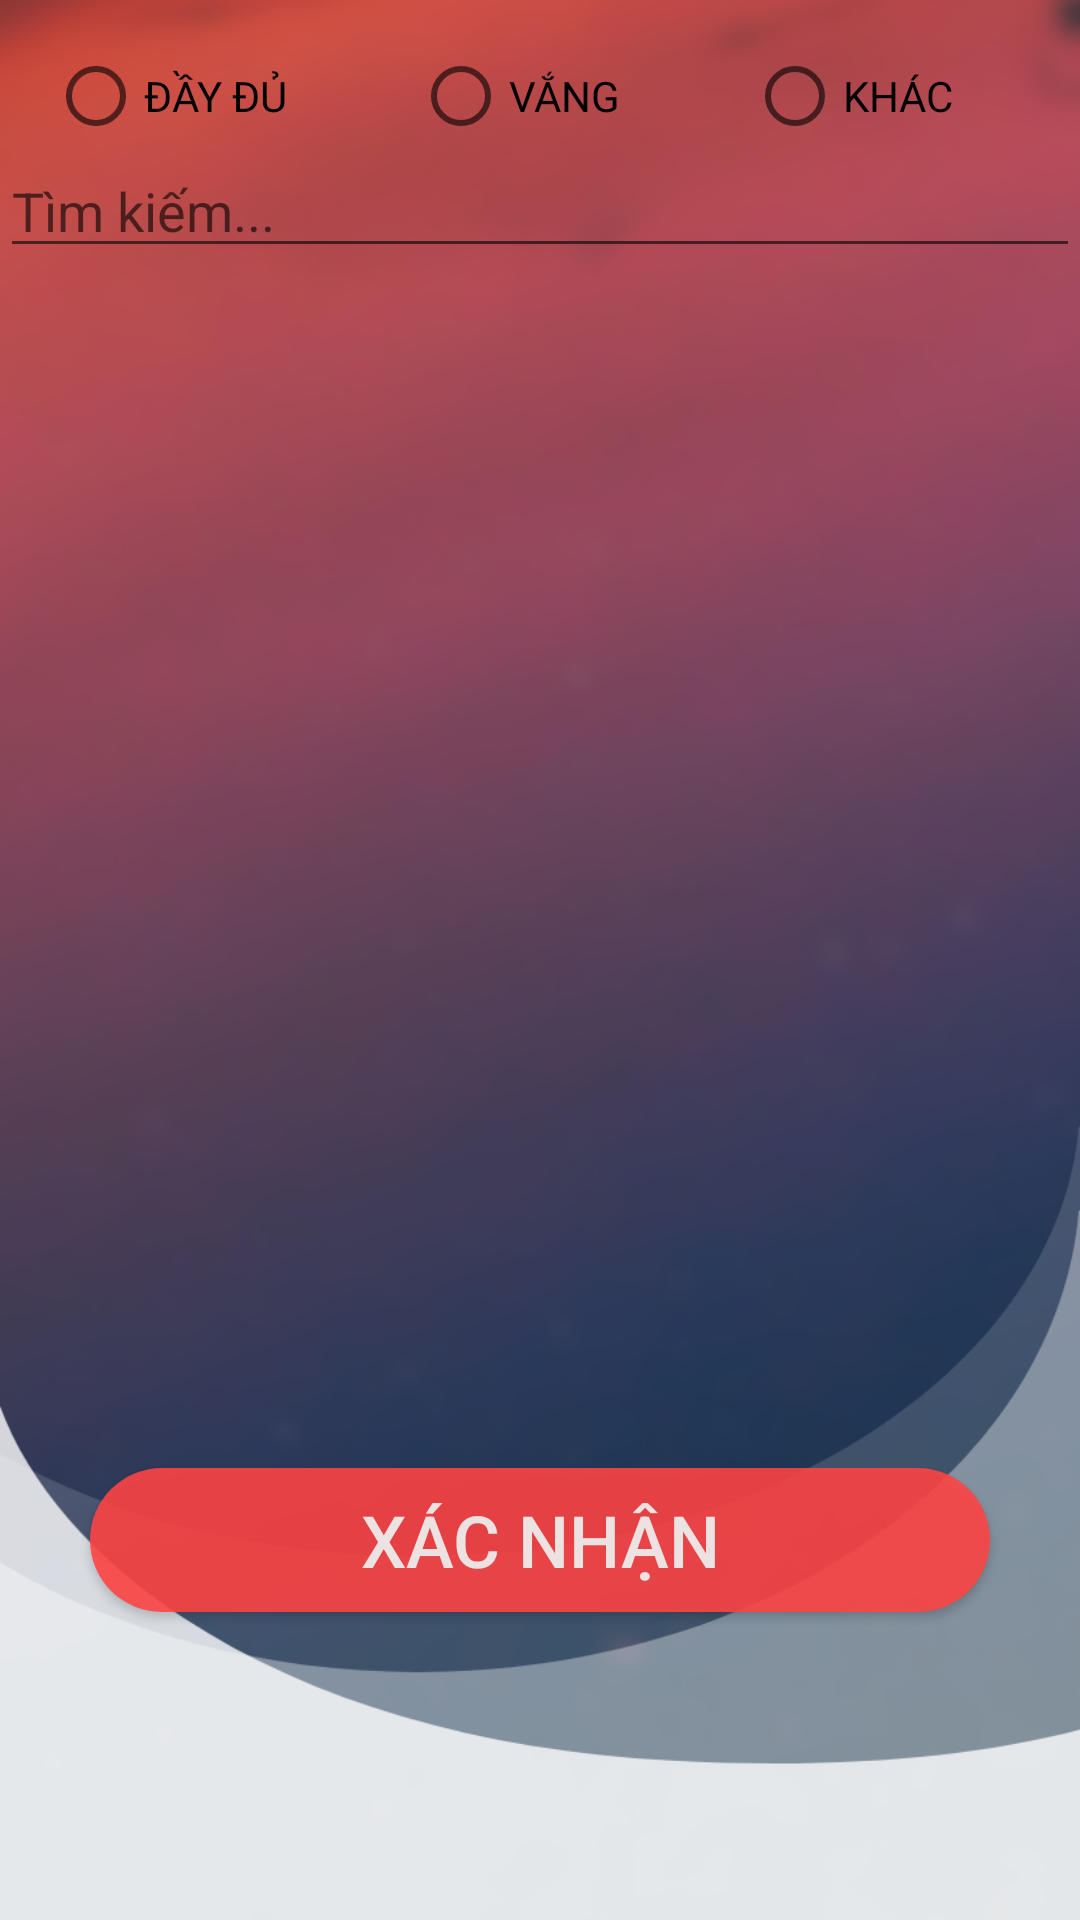

Write the Android layout XML for this screen, with the resource values it uses.
<!-- AndroidManifest.xml: application theme AppTheme -->
<!-- res/layout/activity_setting_siso.xml -->
<?xml version="1.0" encoding="utf-8"?>
<LinearLayout xmlns:android="http://schemas.android.com/apk/res/android"
    xmlns:app="http://schemas.android.com/apk/res-auto"
    xmlns:tools="http://schemas.android.com/tools"
    android:orientation="vertical"
    android:layout_width="match_parent"
    android:layout_height="match_parent"
    tools:context="com.example.zoy.firebasereal.setting_siso"
    android:background="@drawable/login">

    <RadioGroup
        android:id="@+id/siso_radiogr"
        android:orientation="horizontal"
        android:layout_width="match_parent"
        android:layout_height="wrap_content"
        android:layout_marginTop="16dp"
        >

        <RadioButton
            android:id="@+id/r_1"
            android:layout_width="wrap_content"
            android:layout_height="wrap_content"
            android:layout_weight="1"
            android:layout_marginLeft="16dp"
            android:text="ĐẦY ĐỦ" />

        <RadioButton
            android:id="@+id/r_2"
            android:layout_width="wrap_content"
            android:layout_height="wrap_content"
            android:text="VẮNG"
            android:layout_weight="1"/>

        <RadioButton
            android:layout_weight="1"
            android:id="@+id/r_3"
            android:layout_width="wrap_content"
            android:layout_height="wrap_content"
            android:text="KHÁC" />
    </RadioGroup>

    <android.support.design.widget.TextInputLayout
        android:id="@+id/sohocsinh_vang"
        android:layout_width="match_parent"
        android:layout_height="0dp"
        app:errorEnabled="true">

        <android.support.design.widget.TextInputEditText
            android:inputType="number"
            android:layout_width="match_parent"
            android:layout_height="wrap_content"
            android:hint="Số học sinh vắng"
            android:textSize="24sp" />
    </android.support.design.widget.TextInputLayout>

    <android.support.design.widget.TextInputLayout
        android:id="@+id/tenhocsinh_vang"
        android:layout_width="match_parent"
        android:layout_height="0dp"
        app:errorEnabled="true">

        <android.support.design.widget.TextInputEditText
            android:inputType="textPersonName|textCapWords|textMultiLine"
            android:lines="9"
            android:layout_width="match_parent"
            android:layout_height="wrap_content"
            android:hint="Tên học sinh vắng"
            android:textSize="24sp" />
    </android.support.design.widget.TextInputLayout>

    <EditText
        android:selectAllOnFocus="true"
        android:inputType="text"
        android:hint="Tìm kiếm..."
        android:id="@+id/search_id"
        android:layout_width="match_parent"
        android:layout_height="wrap_content"/>
    <ListView
        android:id="@+id/list_hs"
        android:layout_width="match_parent"
        android:layout_height="400dp"
        />

    <Button
        android:id="@+id/xacnhan"
        android:layout_width="300dp"
        android:layout_height="wrap_content"
        android:textSize="24dp"
        android:text="XÁC NHẬN"
        android:layout_gravity="center"
        android:background="@drawable/button_light"
        android:textColor="@color/while1"
        />

</LinearLayout>
<!-- resources referenced by this layout -->
<resources>
  <color name="while1">#F0EDECEC</color>
  <!-- drawable button_light (drawable) -->
  <?xml version="1.0" encoding="utf-8"?>
  <shape xmlns:android="http://schemas.android.com/apk/res/android"
      android:shape="rectangle">
      <solid android:color="#E2FF4444">
      </solid>
      <corners
          android:radius="90dp"/>
  </shape>
  <!-- drawable login: png bitmap (drawable-hdpi, 219204 bytes) -->
  <style name="AppTheme" parent="Theme.AppCompat.Light.DarkActionBar">
          
          <item name="colorPrimary">#FF6164</item>
          <item name="colorPrimaryDark">@color/colorPrimaryDark</item>
          <item name="colorAccent">@color/colorAccent</item>
          <item name="android:statusBarColor" tools:targetApi="lollipop">#FF6F72</item>
      </style>
  <color name="colorPrimaryDark">#00574B</color>
  <color name="colorAccent">#D81B60</color>
</resources>
